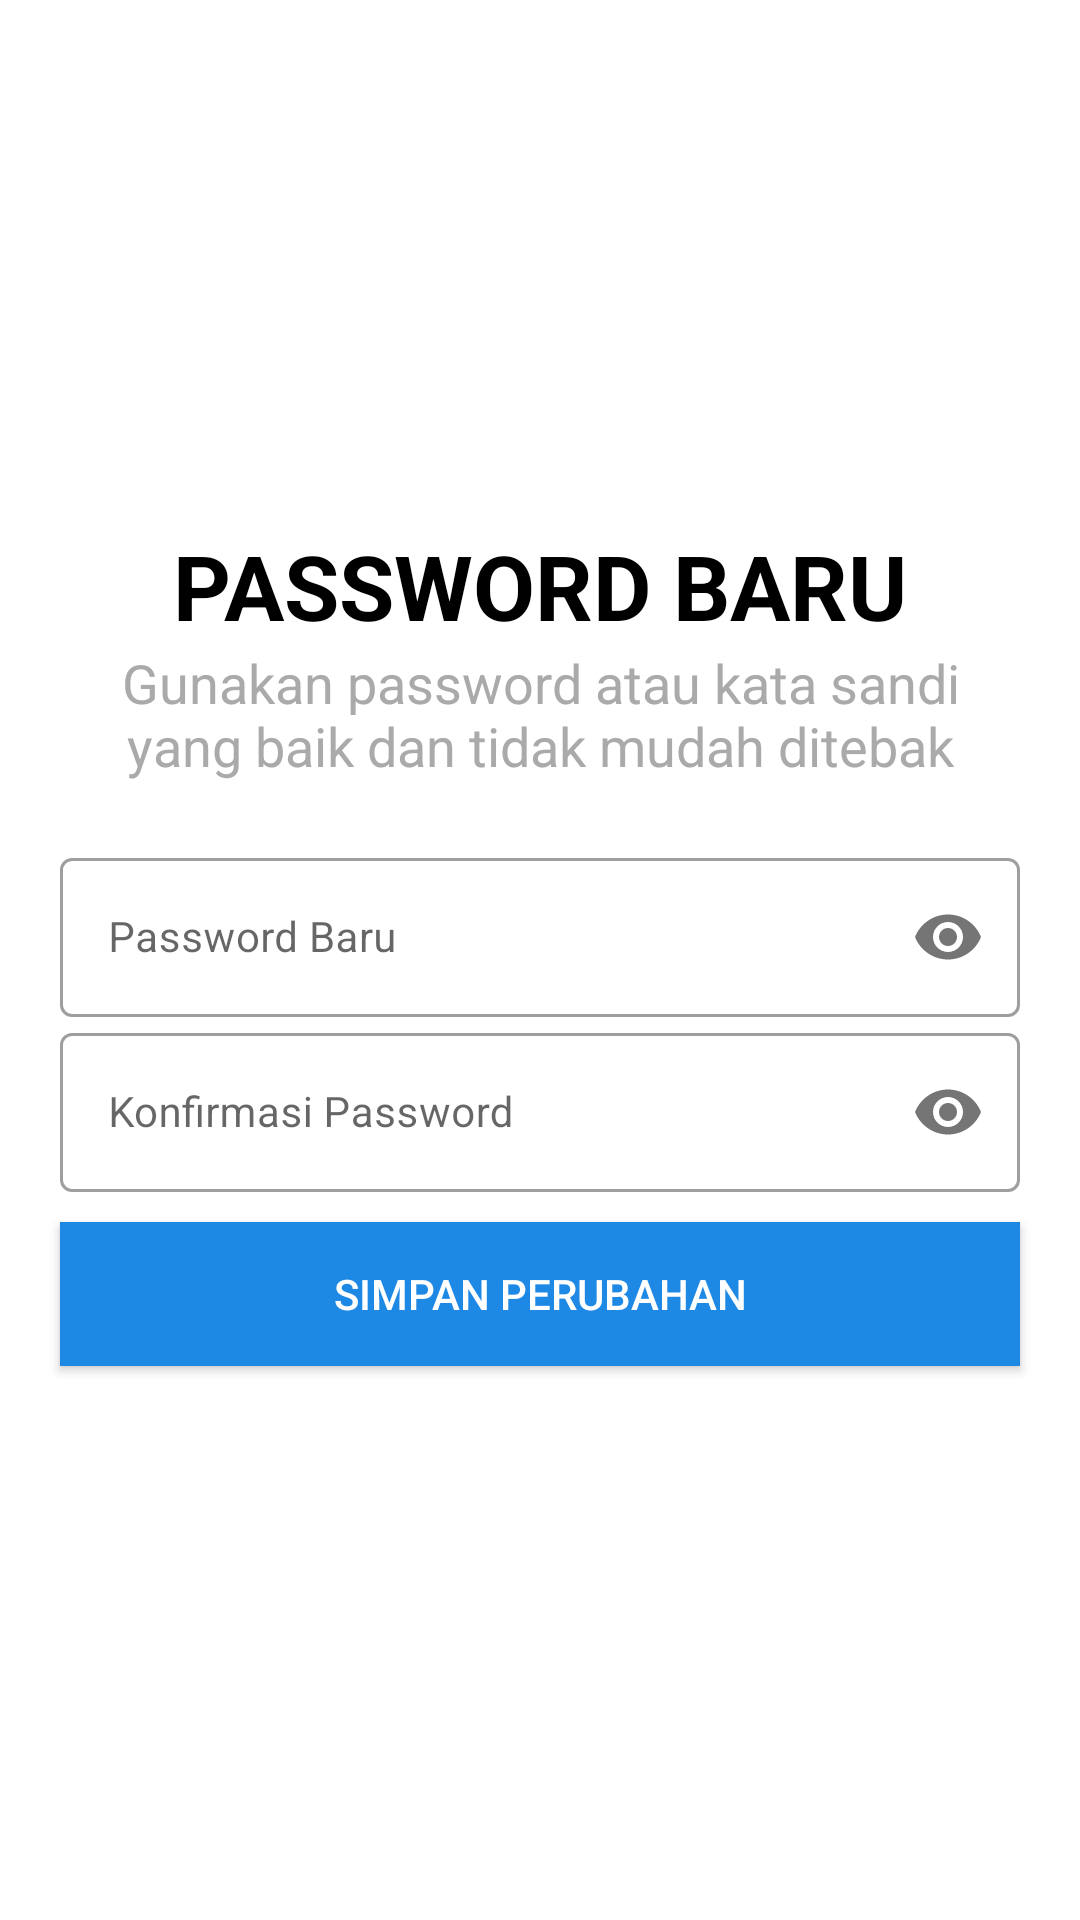

Android layout source for this screen:
<!-- AndroidManifest.xml: application theme Theme.SipTren2 -->
<!-- res/layout/activity_ubahpass.xml -->
<?xml version="1.0" encoding="utf-8"?>
<LinearLayout xmlns:android="http://schemas.android.com/apk/res/android"
    xmlns:app="http://schemas.android.com/apk/res-auto"
    xmlns:tools="http://schemas.android.com/tools"
    android:orientation="vertical"
    android:layout_width="match_parent"
    android:layout_height="match_parent"
    tools:context=".views.UbahpassActivity">

    
    <LinearLayout
        android:layout_marginTop="10dp"
        android:layout_marginStart="10dp"
        android:layout_width="match_parent"
        android:layout_height="30dp">

        <ImageButton
            android:id="@+id/ubahpass_back"
            android:background="@android:color/white"
            android:src="@drawable/ic_baseline_arrow_back_ios_24"
            android:layout_width="wrap_content"
            android:layout_height="wrap_content" />
    </LinearLayout>

    
    <ImageView
        android:layout_marginTop="20dp"
        android:layout_gravity="center"
        android:src="@drawable/ic_baseline_lock_reset_24"
        android:layout_width="100dp"
        android:layout_height="100dp"/>

    
    <TextView
        android:layout_marginTop="15dp"
        android:textSize="30sp"
        android:textStyle="bold"
        android:textColor="@android:color/black"
        android:layout_gravity="center"
        android:text="PASSWORD BARU"
        android:layout_width="wrap_content"
        android:layout_height="wrap_content"/>

    
    <TextView
        android:layout_marginEnd="20dp"
        android:layout_marginStart="20dp"
        android:layout_marginBottom="20dp"
        android:gravity="center"
        android:textColor="@android:color/darker_gray"
        android:textSize="18sp"
        android:layout_gravity="center"
        android:text="Gunakan password atau kata sandi yang baik dan tidak mudah ditebak"
        android:layout_width="wrap_content"
        android:layout_height="wrap_content"/>

    
    <com.google.android.material.textfield.TextInputLayout
        android:layout_marginStart="20dp"
        android:layout_marginEnd="20dp"
        style="@style/Widget.MaterialComponents.TextInputLayout.OutlinedBox"
        app:passwordToggleEnabled="true"
        android:layout_width="match_parent"
        android:layout_height="wrap_content">

        <com.google.android.material.textfield.TextInputEditText
            android:id="@+id/ubahpass_edtPass1"
            android:layout_width="match_parent"
            android:layout_height="wrap_content"
            android:hint="Password Baru"
            android:inputType="textPassword"
            android:textSize="14sp" />
    </com.google.android.material.textfield.TextInputLayout>

    
    <com.google.android.material.textfield.TextInputLayout
        android:layout_marginStart="20dp"
        android:layout_marginEnd="20dp"
        style="@style/Widget.MaterialComponents.TextInputLayout.OutlinedBox"
        app:passwordToggleEnabled="true"
        android:layout_width="match_parent"
        android:layout_height="wrap_content">

        <com.google.android.material.textfield.TextInputEditText
            android:id="@+id/ubahpass_edtPass2"
            android:layout_width="match_parent"
            android:layout_height="wrap_content"
            android:hint="Konfirmasi Password"
            android:inputType="textPassword"
            android:textSize="14sp" />
    </com.google.android.material.textfield.TextInputLayout>

    
    <Button
        android:background="@color/colorPrimaryDark"
        android:layout_gravity="center"
        android:id="@+id/ubahpass_btnSimpan"
        android:layout_marginTop="10dp"
        android:layout_marginStart="20dp"
        android:layout_marginEnd="20dp"
        android:textColor="@android:color/white"
        android:text="Simpan Perubahan"
        android:layout_width="match_parent"
        android:layout_height="wrap_content"/>

</LinearLayout>
<!-- resources referenced by this layout -->
<resources>
  <color name="colorPrimaryDark">#1E88E5</color>
  <style name="Theme.SipTren2" parent="Theme.MaterialComponents.DayNight.DarkActionBar">
          
          <item name="colorPrimary">@color/colorPrimaryDark</item>
          <item name="colorPrimaryVariant">@color/purple_700</item>
          <item name="colorOnPrimary">@color/white</item>
          
          <item name="colorSecondary">@color/teal_200</item>
          <item name="colorSecondaryVariant">@color/teal_700</item>
          <item name="colorOnSecondary">@color/black</item>
          
          <item name="android:statusBarColor" tools:targetApi="l">@color/colorPrimaryDark</item>
          
          <item name="windowActionBar">false</item>
          <item name="windowNoTitle">true</item>
      </style>
  <color name="purple_700">#FF3700B3</color>
  <color name="white">#FFFFFFFF</color>
  <color name="teal_200">#FF03DAC5</color>
  <color name="teal_700">#FF018786</color>
  <color name="black">#FF000000</color>
</resources>
